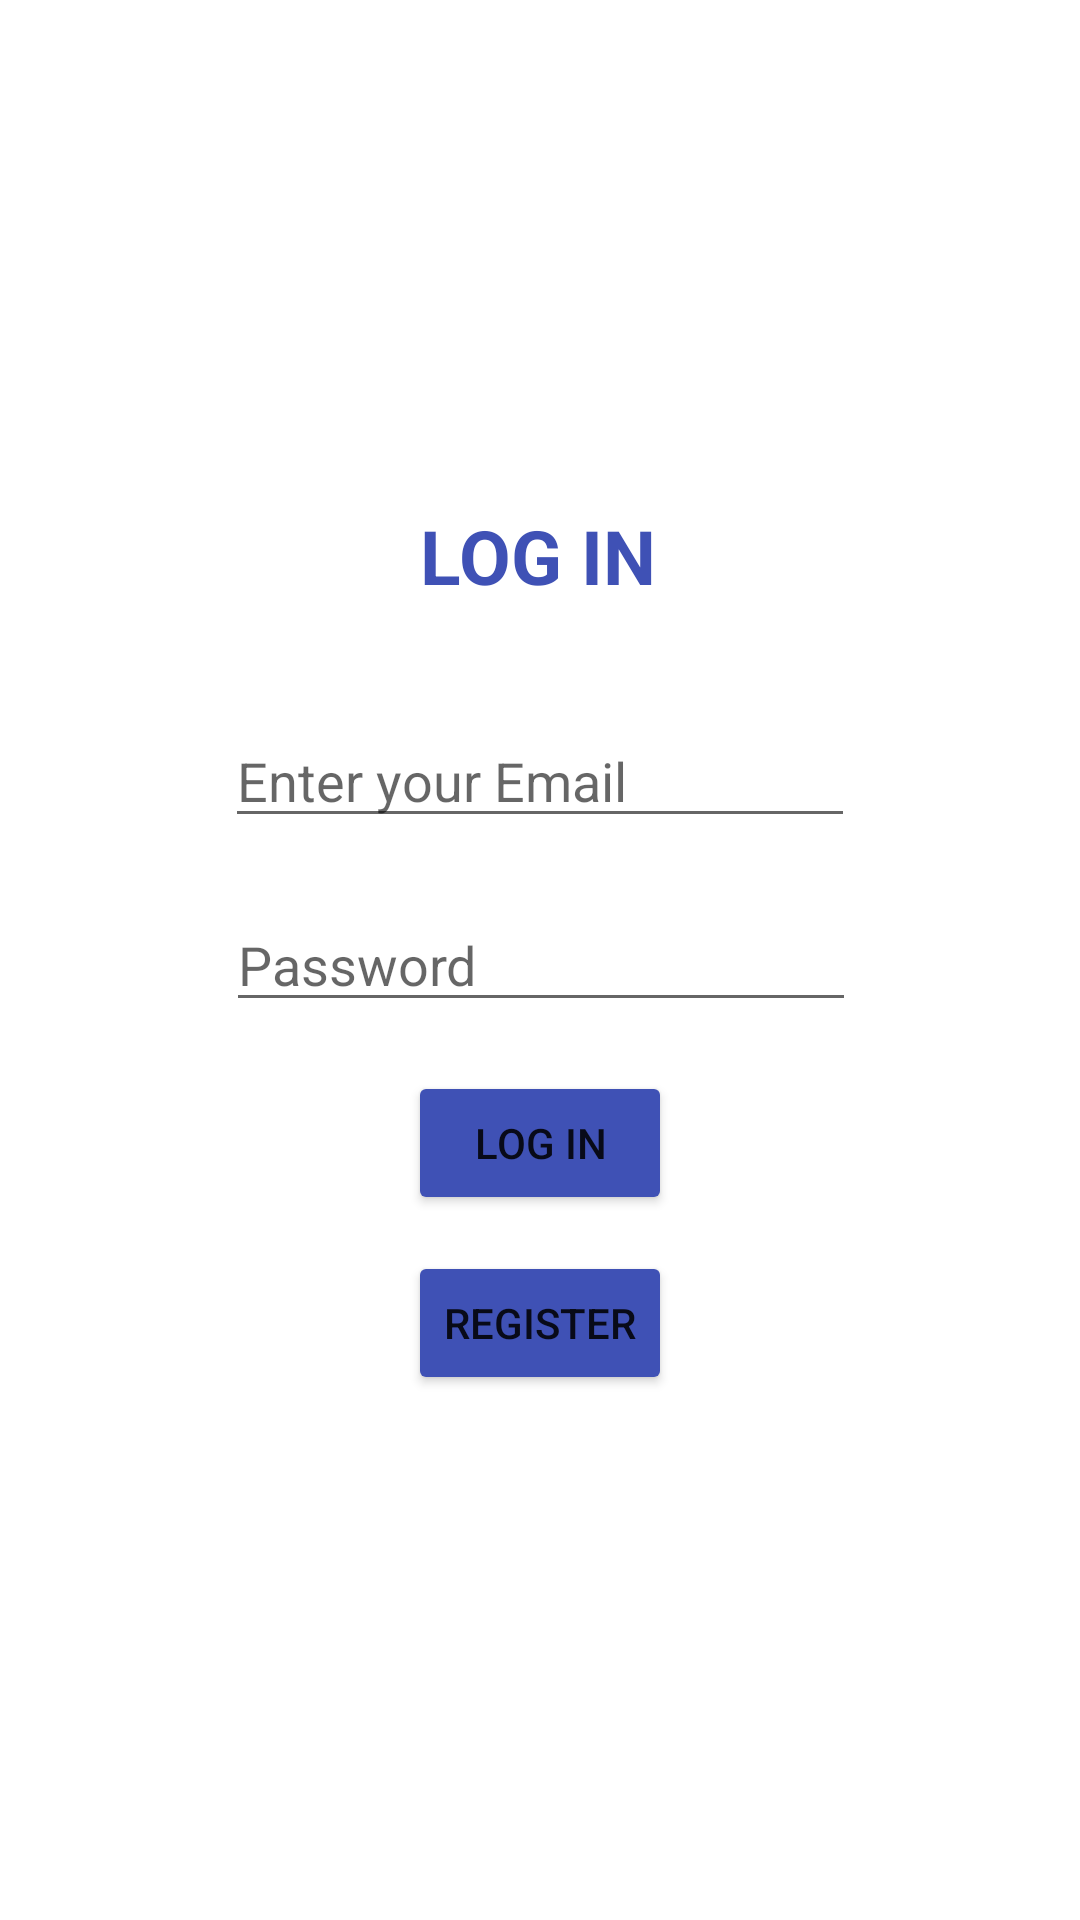

The Android layout XML behind this screen, and the referenced resources:
<!-- AndroidManifest.xml: application theme Theme.AuthenticationAssignment -->
<!-- res/layout/activity_log_in.xml -->
<?xml version="1.0" encoding="utf-8"?>
<androidx.constraintlayout.widget.ConstraintLayout xmlns:android="http://schemas.android.com/apk/res/android"
    xmlns:app="http://schemas.android.com/apk/res-auto"
    xmlns:tools="http://schemas.android.com/tools"
    android:layout_width="match_parent"
    android:layout_height="match_parent"
    tools:context=".logIn">

    <TextView
        android:id="@+id/textView"
        android:layout_width="wrap_content"
        android:layout_height="wrap_content"
        android:layout_marginBottom="36dp"
        android:text="Log In"
        android:textColor="#3F51B5"
        android:textSize="25dp"
        android:textStyle="bold"
        app:layout_constraintBottom_toTopOf="@+id/email"
        app:layout_constraintEnd_toEndOf="parent"
        app:layout_constraintHorizontal_bias="0.498"
        app:layout_constraintStart_toStartOf="parent"
        app:textAllCaps="true" />

    <ProgressBar
        android:id="@+id/progressBar"
        android:layout_width="wrap_content"
        android:layout_height="wrap_content"
        android:layout_marginTop="124dp"
        app:layout_constraintEnd_toEndOf="parent"
        app:layout_constraintHorizontal_bias="0.498"
        app:layout_constraintStart_toStartOf="parent"
        android:visibility="gone"
        app:layout_constraintTop_toTopOf="parent" />

    <EditText
        android:id="@+id/email"
        android:layout_width="wrap_content"
        android:layout_height="wrap_content"
        android:layout_marginBottom="20dp"
        android:ems="10"
        android:hint="Enter your Email"
        android:inputType="textPersonName"
        app:layout_constraintBottom_toTopOf="@+id/editTextTextPassword"
        app:layout_constraintEnd_toEndOf="parent"
        app:layout_constraintStart_toStartOf="parent" />

    <EditText
        android:id="@+id/editTextTextPassword"
        android:layout_width="wrap_content"
        android:layout_height="wrap_content"
        android:ems="10"
        android:inputType="textPassword"
        android:hint="Password"
        app:layout_constraintBottom_toBottomOf="parent"
        app:layout_constraintEnd_toEndOf="parent"
        app:layout_constraintHorizontal_bias="0.502"
        app:layout_constraintStart_toStartOf="parent"
        app:layout_constraintTop_toTopOf="parent" />

    <Button
        android:id="@+id/logIn_btn"
        android:layout_width="wrap_content"
        android:layout_height="wrap_content"
        android:layout_marginBottom="12dp"
        android:text="Log In"
        app:backgroundTint="#3F51B5"
        app:layout_constraintBottom_toTopOf="@+id/register_btn"
        app:layout_constraintEnd_toEndOf="parent"
        app:layout_constraintStart_toStartOf="parent" />

    <Button
        android:id="@+id/register_btn"
        android:layout_width="wrap_content"
        android:layout_height="wrap_content"
        android:layout_marginBottom="175dp"
        android:text="Register"
        app:backgroundTint="#3F51B5"
        app:layout_constraintBottom_toBottomOf="parent"
        app:layout_constraintEnd_toEndOf="parent"
        app:layout_constraintStart_toStartOf="parent" />
</androidx.constraintlayout.widget.ConstraintLayout>
<!-- resources referenced by this layout -->
<resources>
  <style name="Theme.AuthenticationAssignment" parent="Theme.MaterialComponents.DayNight.DarkActionBar">
          
          <item name="colorPrimary">@color/purple_500</item>
          <item name="colorPrimaryVariant">@color/purple_700</item>
          <item name="colorOnPrimary">@color/white</item>
          
          <item name="colorSecondary">@color/teal_200</item>
          <item name="colorSecondaryVariant">@color/teal_700</item>
          <item name="colorOnSecondary">@color/black</item>
          
          <item name="android:statusBarColor" tools:targetApi="l">?attr/colorPrimaryVariant</item>
          
      </style>
  <!-- not gathered from this repository: default colours our renderer supplied (Android Studio template values) -->
  <color name="purple_500">#FF6200EE</color>
  <color name="purple_700">#FF3700B3</color>
  <color name="teal_200">#FF03DAC5</color>
  <color name="teal_700">#FF018786</color>
  <color name="black">#FF000000</color>
  <color name="white">#FFFFFFFF</color>
</resources>
